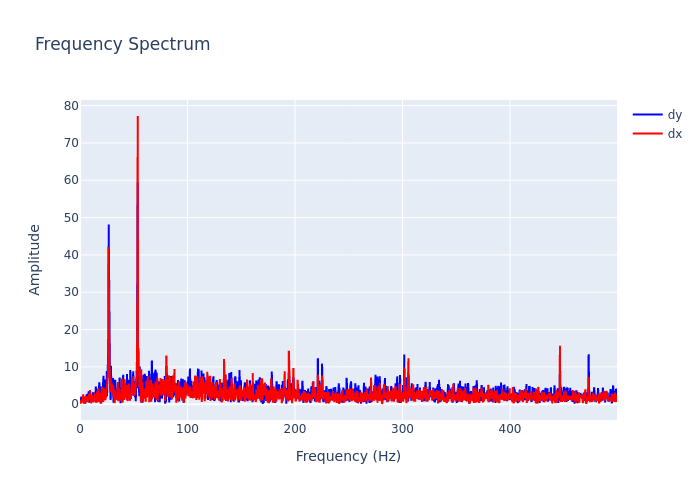

The table this chart was drawn from, first rows:
, frequency, dx, dy
0, 0.0, 0.8083, 0.3635
1, 0.2999, 0.6014, 0.9403
2, 0.5997, 0.6742, 0.8182
3, 0.8996, 0.2013, 0.775
4, 1.199, 1.208, 1.802
5, 1.499, 0.4864, 1.784
6, 1.799, 1.237, 1.745
7, 2.099, 0.987, 1.27
8, 2.399, 0.6727, 1.388
9, 2.699, 1.417, 1.226
10, 2.999, 2.637, 1.236
11, 3.298, 0.2538, 1.131
12, 3.598, 0.341, 1.395
13, 3.898, 0.2308, 1.059
14, 4.198, 1.035, 0.4397
15, 4.498, 2.026, 1.597
16, 4.798, 1.732, 0.115
17, 5.097, 1.753, 1.527
18, 5.397, 0.6104, 1.459
19, 5.697, 0.4508, 2.137
20, 5.997, 2.178, 1.831
21, 6.297, 1.531, 2.598
22, 6.597, 1.118, 2.032
23, 6.897, 0.5254, 2.712
24, 7.196, 1.114, 2.503
25, 7.496, 1.707, 2.11
26, 7.796, 1.858, 2.517
27, 8.096, 1.654, 3.205
28, 8.396, 2.76, 3.186
29, 8.696, 1.366, 0.3837
30, 8.996, 1.228, 1.631
31, 9.295, 3.757, 2.262
32, 9.595, 2.909, 1.764
33, 9.895, 2.106, 0.8611
34, 10.19, 1.64, 1.759
35, 10.49, 0.2096, 0.7951
36, 10.79, 2.223, 1.199
37, 11.09, 2.436, 0.5827
38, 11.39, 0.8325, 1.445
39, 11.69, 2.002, 2.269
40, 11.99, 1.149, 3.174
41, 12.29, 1.653, 2.268
42, 12.59, 0.4569, 2.622
43, 12.89, 0.8636, 1.691
44, 13.19, 2.008, 0.9069
45, 13.49, 1.347, 1.845
46, 13.79, 2.921, 3.059
47, 14.09, 0.9696, 2.962
48, 14.39, 0.8584, 2.161
49, 14.69, 1.381, 4.757
50, 14.99, 0.6163, 3.477
51, 15.29, 0.5441, 0.6646
52, 15.59, 0.64, 3.842
53, 15.89, 3.459, 1.214
54, 16.19, 1.504, 2.372
55, 16.49, 1.615, 3.83
56, 16.79, 1.958, 3.828
57, 17.09, 4.28, 2.172
58, 17.39, 0.608, 4.207
59, 17.69, 1.51, 2.757
... 1,607 more rows
